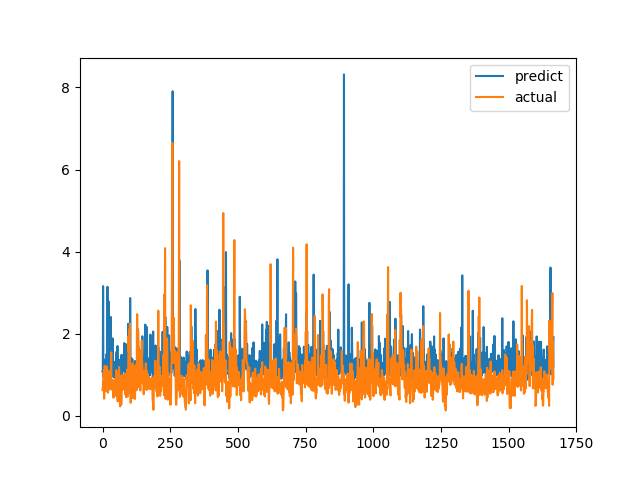

The table this chart was drawn from, first rows:
predict, actual
1.079, 0.6238
1.072, 0.6915
3.16, 0.8558
1.2, 0.7094
0.9303, 1.015
1.127, 1.116
1.312, 0.4183
1.049, 1.002
1.253, 1.219
1.13, 1.143
1.201, 0.6528
1.376, 0.6747
0.9536, 0.601
1.208, 0.6695
0.9774, 0.6538
1.509, 0.7814
1.078, 1.206
1.067, 0.8469
3.144, 0.8286
1.759, 0.6482
0.9355, 0.5624
1.236, 0.7183
2.79, 1.1
1.187, 0.9542
1.036, 0.729
1.137, 0.6694
1.024, 0.8631
1.048, 0.6465
1.198, 0.8223
1.109, 0.9236
2.41, 0.8301
1.3, 1.067
1.493, 1.546
1.28, 0.6827
1.172, 0.6386
1.124, 0.6464
1.345, 0.6881
1.888, 0.7274
1.275, 0.65
1.233, 0.8694
0.9501, 0.4409
1.289, 0.4519
0.9664, 0.7575
1.156, 0.4952
1.128, 0.6851
0.9248, 0.7244
1.319, 0.8654
1.097, 0.74
0.9948, 0.8071
1.182, 0.8204
1.034, 1.114
1.453, 1.109
1.561, 0.4751
0.9521, 1.039
1.031, 0.9458
1.701, 0.7878
0.9271, 0.3505
0.9335, 0.9368
1.268, 0.9868
1.199, 0.647
... 1,607 more rows
